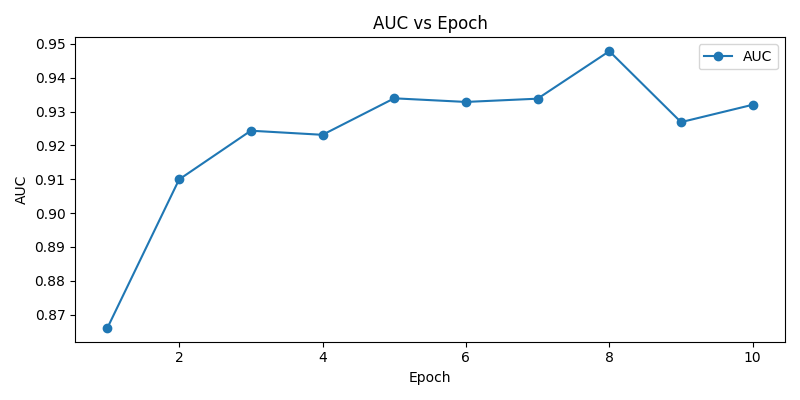

The data file committed next to this chart (first rows):
epoch, auc, loss
1, 0.8661, 0.5365
2, 0.9099, 0.4796
3, 0.9243, 0.3468
4, 0.9231, 0.3981
5, 0.9339, 0.3177
6, 0.9328, 0.3484
7, 0.9338, 0.3094
8, 0.9478, 0.2781
9, 0.9269, 0.2583
10, 0.932, 0.2651
